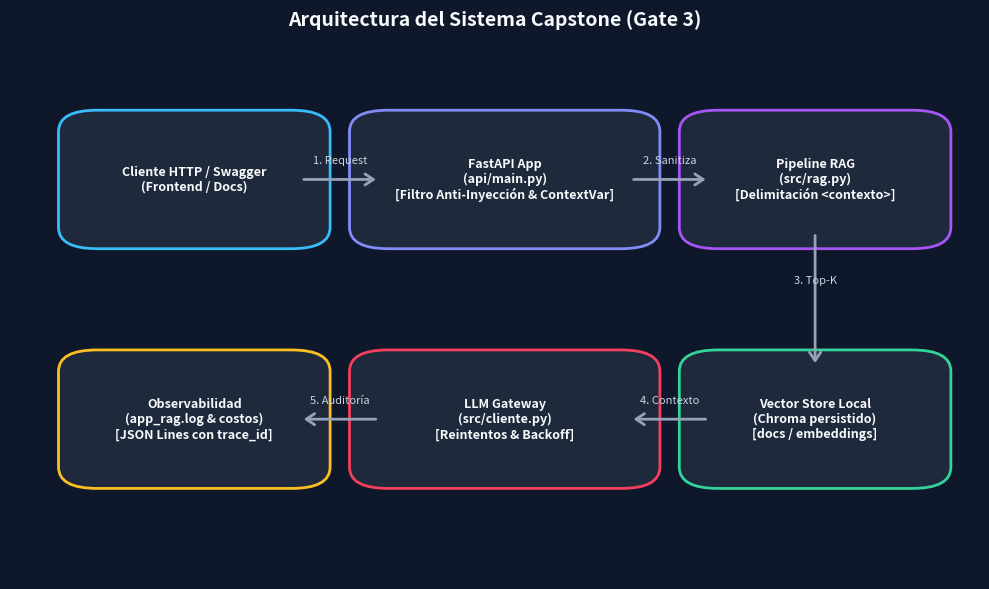

Recreate this plot in Python.
"""
Genera 'docs/diagrama_arquitectura.png' para el Bloque 34.
"""

import os
import matplotlib
matplotlib.use('Agg')
import matplotlib.pyplot as plt
import matplotlib.patches as patches

os.makedirs("docs", exist_ok=True)

fig, ax = plt.subplots(figsize=(10, 6), dpi=150)
fig.patch.set_facecolor('#0f172a')
ax.set_facecolor('#0f172a')

boxes = [
    {"label": "Cliente HTTP / Swagger\n(Frontend / Docs)", "x": 0.08, "y": 0.65, "w": 0.22, "h": 0.2, "color": "#1e293b", "border": "#38bdf8"},
    {"label": "FastAPI App\n(api/main.py)\n[Filtro Anti-Inyección & ContextVar]", "x": 0.38, "y": 0.65, "w": 0.26, "h": 0.2, "color": "#1e293b", "border": "#818cf8"},
    {"label": "Pipeline RAG\n(src/rag.py)\n[Delimitación <contexto>]", "x": 0.72, "y": 0.65, "w": 0.22, "h": 0.2, "color": "#1e293b", "border": "#a855f7"},
    {"label": "Vector Store Local\n(Chroma persistido)\n[docs / embeddings]", "x": 0.72, "y": 0.20, "w": 0.22, "h": 0.2, "color": "#1e293b", "border": "#34d399"},
    {"label": "LLM Gateway\n(src/cliente.py)\n[Reintentos & Backoff]", "x": 0.38, "y": 0.20, "w": 0.26, "h": 0.2, "color": "#1e293b", "border": "#f43f5e"},
    {"label": "Observabilidad\n(app_rag.log & costos)\n[JSON Lines con trace_id]", "x": 0.08, "y": 0.20, "w": 0.22, "h": 0.2, "color": "#1e293b", "border": "#fbbf24"},
]

for b in boxes:
    rect = patches.FancyBboxPatch(
        (b["x"], b["y"]), b["w"], b["h"],
        boxstyle="round,pad=0.03,rounding_size=0.04",
        facecolor=b["color"], edgecolor=b["border"], linewidth=2
    )
    ax.add_patch(rect)
    ax.text(
        b["x"] + b["w"]/2, b["y"] + b["h"]/2, b["label"],
        color="#f8fafc", fontsize=9, fontweight="bold",
        ha="center", va="center", multialignment="center"
    )

arrows = [
    ((0.30, 0.75), (0.38, 0.75), "1. Request"),
    ((0.64, 0.75), (0.72, 0.75), "2. Sanitiza"),
    ((0.83, 0.65), (0.83, 0.40), "3. Top-K"),
    ((0.72, 0.30), (0.64, 0.30), "4. Contexto"),
    ((0.38, 0.30), (0.30, 0.30), "5. Auditoría"),
]

for start, end, txt in arrows:
    ax.annotate(
        "", xy=end, xytext=start,
        arrowprops=dict(arrowstyle="->,head_width=0.4,head_length=0.6", color="#94a3b8", lw=2)
    )
    mid_x = (start[0] + end[0]) / 2
    mid_y = (start[1] + end[1]) / 2 + 0.03
    ax.text(mid_x, mid_y, txt, color="#cbd5e1", fontsize=8, ha="center")

ax.set_xlim(0, 1)
ax.set_ylim(0, 1)
ax.axis("off")

plt.title("Arquitectura del Sistema Capstone (Gate 3)", color="#f8fafc", fontsize=14, pad=15, fontweight="bold")
plt.tight_layout()
plt.savefig("docs/diagrama_arquitectura.png", facecolor=fig.get_facecolor(), edgecolor='none')
plt.close()
print("Diagrama generado exitosamente en 'docs/diagrama_arquitectura.png'")
